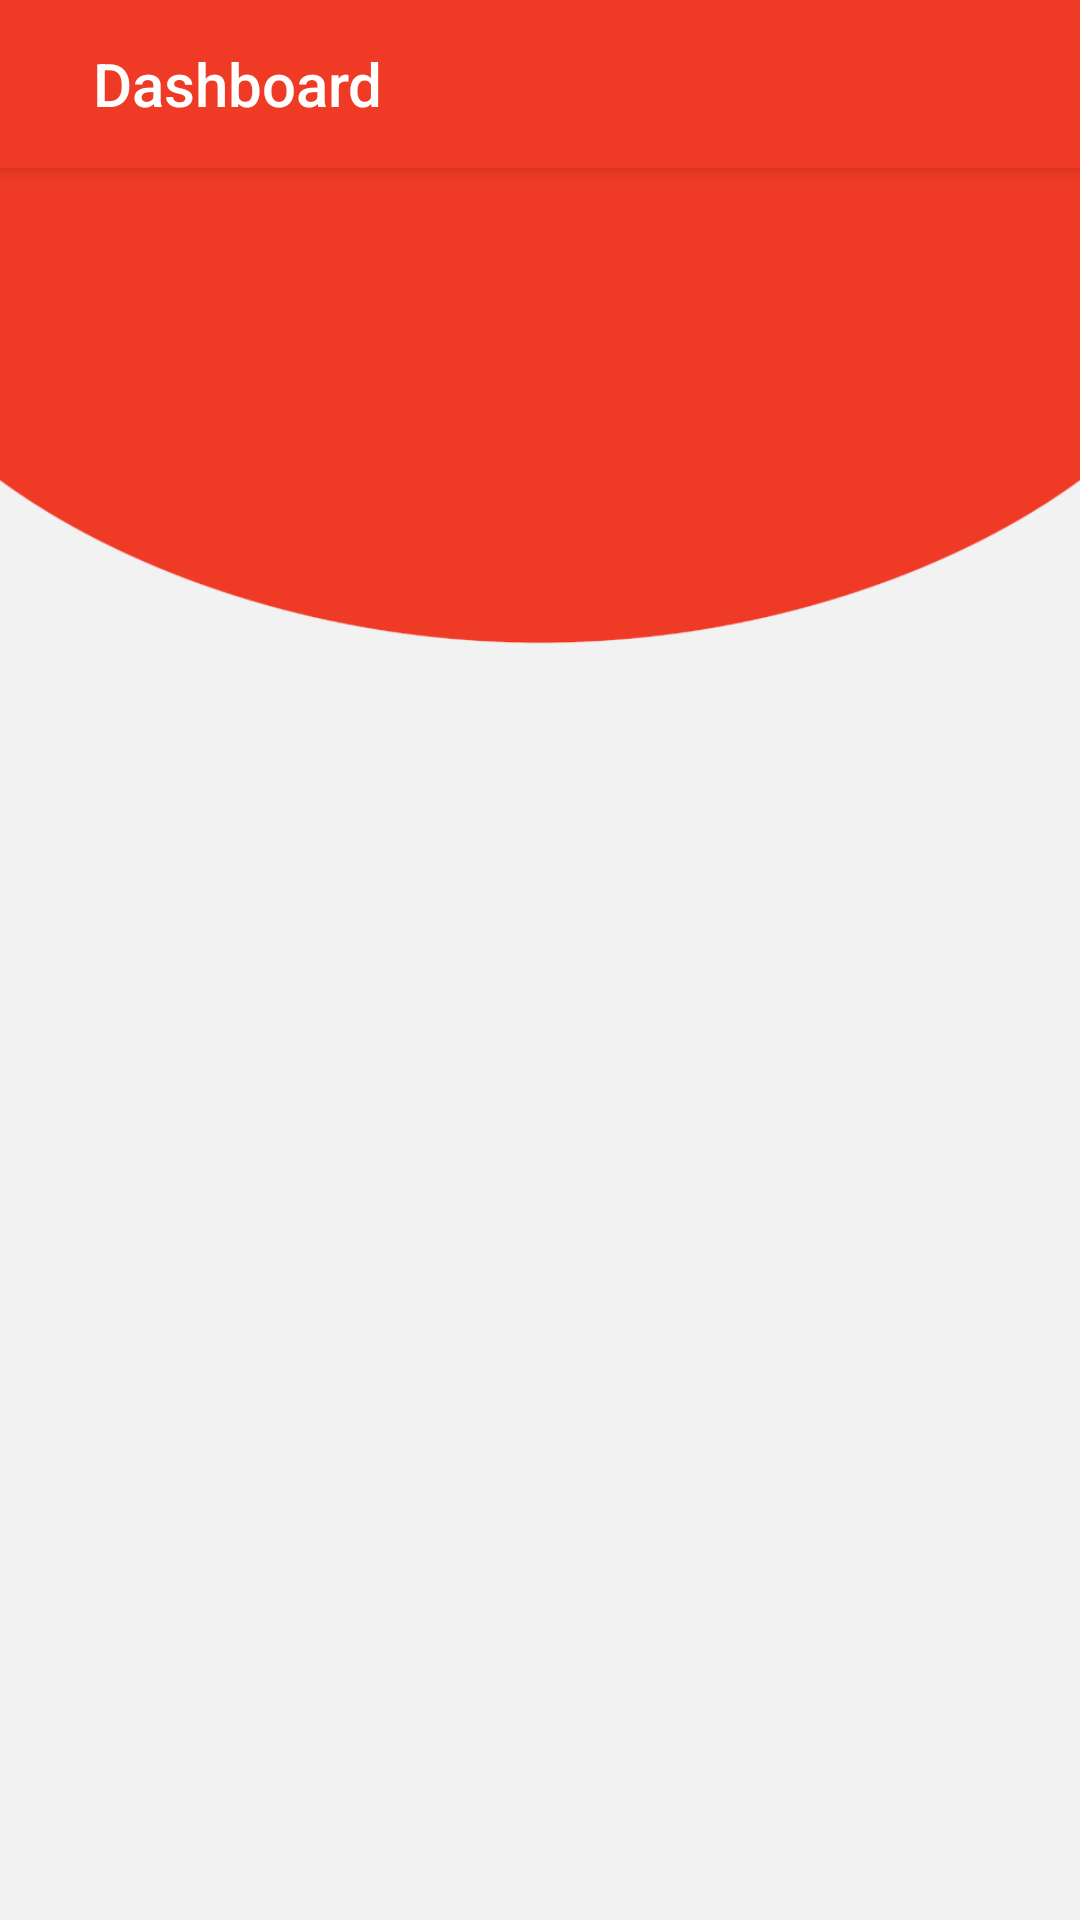

Produce the Android XML layout that renders to this screen, including the resource entries it uses.
<!-- AndroidManifest.xml: activity theme Theme.AppCompat.Light.NoActionBar -->
<!-- res/layout/activity_drawer.xml -->
<?xml version="1.0" encoding="utf-8"?>
<androidx.drawerlayout.widget.DrawerLayout xmlns:android="http://schemas.android.com/apk/res/android"
    xmlns:tools="http://schemas.android.com/tools"
    android:id="@+id/drawer_layout"
    android:layout_width="match_parent"
    android:layout_height="match_parent"
    android:fitsSystemWindows="true"
    tools:openDrawer="start">

    <include
        layout="@layout/item_drawer_toolbaar_frame"
        android:layout_width="match_parent"
        android:layout_height="wrap_content" />

</androidx.drawerlayout.widget.DrawerLayout>
<!-- res/layout/item_drawer_toolbaar_frame.xml (included above) -->
<?xml version="1.0" encoding="utf-8"?>
<androidx.coordinatorlayout.widget.CoordinatorLayout xmlns:android="http://schemas.android.com/apk/res/android"
    xmlns:app="http://schemas.android.com/apk/res-auto"
    xmlns:tools="http://schemas.android.com/tools"
    android:id="@+id/coordinatorLayout"
    android:layout_width="match_parent"
    android:layout_height="match_parent">

    <com.google.android.material.appbar.AppBarLayout
        android:id="@+id/appBar"
        android:layout_width="match_parent"
        android:layout_height="?android:actionBarSize"
        android:background="@color/finter_red"
        android:theme="@style/AppTheme.ActionBar">

        <LinearLayout
            android:layout_width="match_parent"
            android:layout_height="match_parent"
            android:gravity="center_vertical"
            android:orientation="horizontal"
            android:paddingStart="@dimen/dp15"
            android:paddingEnd="@dimen/dp15"
            tools:ignore="MissingConstraints">

            <androidx.appcompat.widget.Toolbar
                android:id="@+id/tvDrawerToolbarTitle"
                android:layout_width="0dp"
                android:layout_height="match_parent"
                android:layout_weight="1"
                app:subtitleTextColor="@color/white"
                app:title="Dashboard"
                app:titleTextColor="@color/white" />

            <ImageView
                android:id="@+id/ivDrawerToolbarIconsSearch"
                android:layout_width="@dimen/dp30"
                android:layout_height="@dimen/dp30"
                android:src="@drawable/invoice_search"
                android:visibility="gone" />

        </LinearLayout>

    </com.google.android.material.appbar.AppBarLayout>

    <FrameLayout
        android:id="@+id/flDrawerFrameLayout"
        android:layout_width="match_parent"
        android:layout_height="match_parent"
        android:layout_marginTop="?actionBarSize"
        android:background="@drawable/dashboard"
        app:layout_anchor="@id/appBar"
        app:layout_anchorGravity="bottom|center_horizontal" />

</androidx.coordinatorlayout.widget.CoordinatorLayout>
<!-- resources referenced by this layout -->
<resources>
  <color name="finter_red">#ef3a25</color>
  <color name="white">#ffffff</color>
  <dimen name="dp15">15dp</dimen>
  <dimen name="dp30">30dp</dimen>
  <!-- drawable dashboard: png bitmap (drawable-hdpi, 11203 bytes) -->
  <!-- drawable invoice_search (drawable) -->
  <vector xmlns:android="http://schemas.android.com/apk/res/android"
      android:width="128dp"
      android:height="128dp"
      android:viewportWidth="128"
      android:viewportHeight="128">
    <path
        android:pathData="M115.529,107.323L95.121,86.915c5.766,-7.703 9.231,-17.217 9.231,-27.579c0,-25.416 -20.601,-46.016 -46.017,-46.016C32.92,13.32 12.32,33.92 12.32,59.336c0,25.416 20.601,46.017 46.016,46.017c10.362,0 19.876,-3.466 27.565,-9.231l20.422,20.408c1.214,1.206 2.498,1.971 4.603,1.971c3.634,0 6.574,-2.94 6.574,-6.574C117.5,110.488 117.14,108.941 115.529,107.323zM25.467,59.336c0,-18.158 14.71,-32.869 32.869,-32.869c18.155,0 32.869,14.71 32.869,32.869c0,18.155 -14.714,32.869 -32.869,32.869C40.178,92.205 25.467,77.491 25.467,59.336z"
        android:fillColor="#FFFFFF"/>
  </vector>
  <style name="AppTheme.ActionBar" parent="Widget.AppCompat.Light.ActionBar">
          <item name="windowActionBarOverlay">true</item>
          <item name="android:windowContentOverlay">@null</item>
          <item name="windowActionBar">false</item>
          <item name="android:actionBarDivider">@null</item>
          <item name="windowNoTitle">true</item>
          <item name="drawerArrowStyle">@style/DrawerArrowStyle</item>
  
      </style>
  <style name="DrawerArrowStyle" parent="@style/Widget.AppCompat.DrawerArrowToggle">
  
          <item name="color">@color/white</item>
          <item name="spinBars">true</item>
  
      </style>
</resources>
